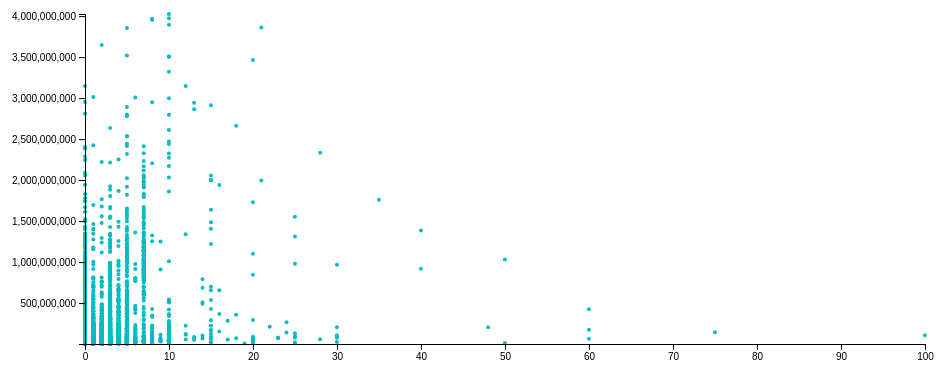
D3 v4 page, settled after 360 driven frames (6 s of simulated time); the page loaded 1 data file(s).


// set the dimensions and margins of the graph
var margin = {top: 40, right: 40, bottom: 30, left: 80},
    width = 960 - margin.left - margin.right,
    height = 400 - margin.top - margin.bottom;

// // parse the date / time
// var parseTime = d3.timeParse("%d-%b-%y");

// set the ranges
//var x = d3.scaleTime().range([0, width]);
var x = d3.scaleLinear().range([0, width])

var y = d3.scaleLinear().range([height, 0]);

// define the line
// var valueline = d3.line()
//     .x(function(d) { return x(d.date); })
//     .y(function(d) { return y(d.close); });

// append the svg obgect to the body of the page
// appends a 'group' element to 'svg'
// moves the 'group' element to the top left margin
var svg = d3.select("body").append("svg")
    .attr("width", width + margin.left + margin.right)
    .attr("height", height + margin.top + margin.bottom)
  .append("g")
    .attr("transform",
          "translate(" + margin.left + "," + margin.top + ")");

// Get the data
var lastx="price";
var lasty="size_bytes";
function change(i){
  //console.log(i);
  var e = document.getElementById("dropSelect");
  var e2 = document.getElementById("dropSelect2");
  var t1 = e.options[e.selectedIndex].text;
  var t2 = e2.options[e2.selectedIndex].text;
  if(t1 == t2){
    //console.log("eq");
    window.alert("Fail: Two attributes are the same");
  }
  else{
    // console.log(i);
    // console.log("t1 "+t1);
    // console.log("t2 "+t2);
    d3.selectAll("svg").remove();
    var margin = {top: 40, right: 20, bottom: 30, left: 80},
        width = 960 - margin.left - margin.right,
        height = 400 - margin.top - margin.bottom;

    var x = d3.scaleLinear().range([0, width])

    var y = d3.scaleLinear().range([height, 0]);
    var svg = d3.select("body").append("svg")
        .attr("width", width + margin.left + margin.right)
        .attr("height", height + margin.top + margin.bottom)
      .append("g")
        .attr("transform",
              "translate(" + margin.left + "," + margin.top + ")");

    d3.csv("master4.csv", function(error, data) {
        if (error) throw error;
        //if(i==1){//xaxis
          if(t1 == "price"){
            x.domain([0,300]);
            //x.domain([d3.min(data, function(d) { return d.price; })-1, d3.max(data, function(d) { return d.price; })]);
          }
          else if(t1 == "user_rating"){
            x.domain([0.0,5.0]);
            //x.domain([d3.min(data, function(d) { return d.user_rating; })-1, d3.max(data, function(d) { return d.user_rating; })]);
          }
          else if(t1 == "user_rating_ver"){
            x.domain([0.0,5.0]);
            //x.domain([d3.min(data, function(d) { return d.user_rating_ver; })-1, d3.max(data, function(d) { return d.user_rating_ver; })]);
          }
          else if(t1 == "size_bytes"){
            x.domain([589824,4025969664]);
            //x.domain([d3.min(data, function(d) { return d.size_bytes; })-1, d3.max(data, function(d) { return d.size_bytes; })]);
          }
          else if(t1 == "rating_count_tot"){
            x.domain([0,3000000]);
            //x.domain([d3.min(data, function(d) { return d.rating_count_tot; })-1, d3.max(data, function(d) { return d.rating_count_tot; })]);
          }
          else if(t1 == "rating_count_ver"){
            x.domain([0,180000]);
            //x.domain([d3.min(data, function(d) { return d.rating_count_ver; })-1, d3.max(data, function(d) { return d.rating_count_ver; })]);
          }
          else if(t1 == "ver"){
            x.domain([0.0,4.0]);
            //x.domain([d3.min(data, function(d) { return d.ver; })-1, d3.max(data, function(d) { return d.ver; })]);
          }
          else if(t1 == "cont_rating"){
            x.domain([8,12]);
            //x.domain([d3.min(data, function(d) { return d.cont_rating; })-1, d3.max(data, function(d) { return d.cont_rating; })]);
          }
          else if(t1 == "prime_genre"){
            x.domain([0,12]);
            //x.domain([d3.min(data, function(d) { return d.prime_genre; })-1, d3.max(data, function(d) { return d.prime_genre; })]);
          }
          else if(t1 == "sup_devices"){
            x.domain([8,48]);
            //x.domain([d3.min(data, function(d) { return d.sup_devices; })-1, d3.max(data, function(d) { return d.sup_devices; })]);
          }
          else if(t1 == "lang"){
            //x.domain(data.map(function(d) { return d.lang; }));
            x.domain([0,40]);
            //x.domain([d3.min(data, function(d) { return d.lang; })-1, d3.max(data, function(d) { return d.lang; })]);
          }
          else if(t1 == "vpp_lic"){
            x.domain([0,1]);

          }
          else if(t1 == "ipadSc_urls"){
            x.domain([0,5]);

          }
        //}

        // Scale the range of the data
        //x.domain([d3.min(data, function(d) { return d.year; })-1, d3.max(data, function(d) { return d.year; })]);
        //x.domain(d3.extent(data, function(d) { return d.year; }));
        //y.domain([0, d3.max(data, function(d) { return d.suicides; })]);
        //else if(i==2){//xaxis
          console.log("aaaaa");
          if(t2 == "price"){
            y.domain([0,100]);
            //x.domain([d3.min(data, function(d) { return d.price; })-1, d3.max(data, function(d) { return d.price; })]);
          }
          else if(t2 == "user_rating"){
            y.domain([0.0,5.0]);
            //x.domain([d3.min(data, function(d) { return d.user_rating; })-1, d3.max(data, function(d) { return d.user_rating; })]);
          }
          else if(t2 == "user_rating_ver"){
            y.domain([0.0,5.0]);
            //x.domain([d3.min(data, function(d) { return d.user_rating_ver; })-1, d3.max(data, function(d) { return d.user_rating_ver; })]);
          }
          else if(t2 == "size_bytes"){
            y.domain([589824,4025969664]);
            //x.domain([d3.min(data, function(d) { return d.size_bytes; })-1, d3.max(data, function(d) { return d.size_bytes; })]);
          }
          else if(t2 == "rating_count_tot"){
            y.domain([0,3000000]);
            //x.domain([d3.min(data, function(d) { return d.rating_count_tot; })-1, d3.max(data, function(d) { return d.rating_count_tot; })]);
          }
          else if(t2 == "rating_count_ver"){
            y.domain([0,180000]);
            //x.domain([d3.min(data, function(d) { return d.rating_count_ver; })-1, d3.max(data, function(d) { return d.rating_count_ver; })]);
          }
          else if(t2 == "ver"){
            y.domain([0.0,4.0]);
            //x.domain([d3.min(data, function(d) { return d.ver; })-1, d3.max(data, function(d) { return d.ver; })]);
          }
          else if(t2 == "cont_rating"){
            y.domain([8,12]);
            //x.domain([d3.min(data, function(d) { return d.cont_rating; })-1, d3.max(data, function(d) { return d.cont_rating; })]);
          }
          else if(t2 == "prime_genre"){
            y.domain([0,12]);
            //x.domain([d3.min(data, function(d) { return d.prime_genre; })-1, d3.max(data, function(d) { return d.prime_genre; })]);
          }
          else if(t2 == "sup_devices"){
            y.domain([8,48]);
            //x.domain([d3.min(data, function(d) { return d.sup_devices; })-1, d3.max(data, function(d) { return d.sup_devices; })]);
          }
          else if(t2 == "lang"){
            //x.domain(data.map(function(d) { return d.lang; }));
            y.domain([0,40]);
            //x.domain([d3.min(data, function(d) { return d.lang; })-1, d3.max(data, function(d) { return d.lang; })]);
          }
          else if(t2 == "vpp_lic"){
            y.domain([0,1]);

          }
          else if(t2 == "ipadSc_urls"){
            y.domain([0,5]);

          }
        //}
        //y.domain([0,14000]);
        // console.log(x);
        // console.log(y);
        // Add the scatterplot
        // console.log(y.domain());
        // console.log(y.domain());
        svg.selectAll("dot")
            .data(data)
          .enter().append("circle")
          .style("fill", "#08bcc2")
            .attr("r", 2)
            .attr("cx", function(d) {

                if(t1 == "price"){
                  return x(d.price);
                }
                else if(t1 == "user_rating"){
                  return x(d.user_rating);
                }
                else if(t1 == "user_rating_ver"){
                  return x(d.user_rating_ver);
                }
                else if(t1 == "size_bytes"){
                  return x(d.size_bytes);
                }
                else if(t1 == "rating_count_tot"){
                  return x(d.rating_count_tot);
                }
                else if(t1 == "rating_count_ver"){
                  return x(d.rating_count_ver);
                }
                else if(t1 == "ver"){
                  return x(d.ver);
                }
                else if(t1 == "cont_rating"){
                  return x(d.cont_rating);
                }
                else if(t1 == "prime_genre"){
                  return x(d.prime_genre);
                }
                else if(t1 == "sup_devices"){
                  return x(d.sup_devices);
                }
                else if(t1 == "lang"){
                  console.log(d.lang);
                  return x(d.lang);
                }
                else if(t1 == "vpp_lic"){
                  return x(d.vpp_lic);
                }
                else if(t1 == "ipadSc_urls"){
                  return x(d.ipadSc_urls);
                }
              })
            .attr("cy", function(d) {

                if(t2 == "price"){
                  return y(d.price);
                }
                else if(t2 == "user_rating"){
                  return y(d.user_rating);
                }
                else if(t2 == "user_rating_ver"){
                  return y(d.user_rating_ver);
                }
                else if(t2 == "size_bytes"){
                  return y(d.size_bytes);
                }
                else if(t2 == "rating_count_tot"){
                  return y(d.rating_count_tot);
                }
                else if(t2 == "rating_count_ver"){
                  return y(d.rating_count_ver);
                }
                else if(t2 == "ver"){
                  return y(d.ver);
                }
                else if(t2 == "cont_rating"){
                  return y(d.cont_rating);
                }
                else if(t2 == "prime_genre"){
                  return y(d.prime_genre);
                }
                else if(t2 == "sup_devices"){
                  return y(d.sup_devices);
                }
                else if(t2 == "lang"){
                  return y(d.lang);
                }
                else if(t2 == "vpp_lic"){
                  return y(d.vpp_lic);
                }
                else if(t2 == "ipadSc_urls"){
                  return y(d.ipadSc_urls);
                }
              });

        // Add the X Axis
        svg.append("g")
            .attr("class","xaxis")
            .attr("transform", "translate(0," + height + ")")
            .call(d3.axisBottom(x));

        // Add the Y Axis
        svg.append("g")
            .attr("class","yaxis")
            .call(d3.axisLeft(y));

      });
      //bars.exit().remove();
  }

}
d3.csv("master4.csv", function(error, data) {
  if (error) throw error;

  // Scale the range of the data
  x.domain([0,100]);
  //x.domain(d3.extent(data, function(d) { return d.price; }));
  //x.domain([0, d3.max(data, function(d) { return d.price; })]);
  y.domain([589824,4025969664]);

  //y.domain([d3.min(data, function(d) { return d.size_bytes; })-1, d3.max(data, function(d) { return d.size_bytes; })]);

  // Add the scatterplot
  svg.selectAll("dot")
      .data(data)
    .enter().append("circle")
      .style("fill", "#08bcc2")
      .attr("r", 2)
      .attr("cx", function(d) { return x(d.price); })
      .attr("cy", function(d) { return y(d.size_bytes); });

  // Add the X Axis
  svg.append("g")
      .attr("class","xaxis")
      .attr("transform", "translate(0," + height + ")")
      .call(d3.axisBottom(x));

  // Add the Y Axis
  svg.append("g")
      .attr("class","yaxis")
      .call(d3.axisLeft(y));
//document.getElementById(dropSelect)
    // d3.select('.dropSelect')
    // .on('change', function() {
    //   console.log(eval(d3.select(this).property('value')));
    //   //var newData = eval(d3.select(this).property('value'));
    //   //updateLegend(newData);
    // });
    // d3.select('.dropSelect2')
    // .on('change', function() {
    //   console.log(eval(d3.select(this).property('value')));
    //   //var newData = eval(d3.select(this).property('value'));
    //   //updateLegend(newData);
    // });
});



### data: master4.csv
, id, track_name, size_bytes, currency, price, rating_count_tot, rating_count_ver, user_rating, user_rating_ver, ver, cont_rating, prime_genre, sup_devices, ipadSc_urls, lang, vpp_lic
1, 281656475, PAC-MAN Premium, 100788224, USD, 3.99, 21292, 26, 4, 4.5, 6.3, 4, 0, 38, 5, 10, 1
2, 281796108, Evernote - stay organized, 158578688, USD, 0, 161065, 26, 4, 3.5, 8.2, 4, 1, 37, 5, 23, 1
3, 281940292, WeatherBug - Local Weather, Radar, Maps,…, 100524032, USD, 0, 188583, 2822, 3.5, 4.5, 5.0, 4, 2, 37, 5, 3, 1
4, 282614216, eBay: Best App to Buy, Sell, Save! Onlin…, 128512000, USD, 0, 262241, 649, 4, 4.5, 5.10, 12, 3, 37, 5, 9, 1
5, 282935706, Bible, 92774400, USD, 0, 985920, 5320, 4.5, 5, 7.5, 4, 4, 37, 5, 45, 1
6, 283619399, Shanghai Mahjong, 10485713, USD, 0.99, 8253, 5516, 4, 4, 1.8, 4, 0, 47, 5, 1, 1
7, 283646709, PayPal - Send and request money safely, 227795968, USD, 0, 119487, 879, 4, 4.5, 6.12, 4, 5, 37, 0, 19, 1
8, 284035177, Pandora - Music & Radio, 130242560, USD, 0, 1126879, 3594, 4, 4.5, 8.4, 12, 6, 37, 4, 1, 1
9, 284666222, PCalc - The Best Calculator, 49250304, USD, 9.99, 1117, 4, 4.5, 5, 3.6, 4, 7, 37, 5, 1, 1
10, 284736660, Ms. PAC-MAN, 70023168, USD, 3.99, 7885, 40, 4, 4, 4.0, 4, 0, 38, 0, 10, 1
11, 284791396, Solitaire by MobilityWare, 49618944, USD, 4.99, 76720, 4017, 4.5, 4.5, 4.10, 4, 0, 38, 4, 11, 1
12, 284815117, SCRABBLE Premium, 227547136, USD, 7.99, 105776, 166, 3.5, 2.5, 5.19, 4, 0, 37, 0, 6, 1
13, 284815942, Google – Search made just for mobile, 179979264, USD, 0, 479440, 203, 3.5, 4, 27.0, 17, 7, 37, 4, 33, 1
14, 284847138, Bank of America - Mobile Banking, 160925696, USD, 0, 119773, 2336, 3.5, 4.5, 7.3, 4, 5, 37, 0, 2, 1
15, 284862767, FreeCell, 55153664, USD, 4.99, 6340, 668, 4.5, 4.5, 4.0, 4, 0, 38, 5, 2, 1
16, 284876795, TripAdvisor Hotels Flights Restaurants, 207907840, USD, 0, 56194, 87, 4, 3.5, 21.1, 4, 8, 37, 1, 26, 1
17, 284882215, Facebook, 389879808, USD, 0, 2974676, 212, 3.5, 3.5, 95.0, 4, 9, 37, 1, 29, 1
18, 284910350, Yelp - Nearby Restaurants, Shopping & Se…, 167407616, USD, 0, 223885, 3726, 4, 4.5, 11.15, 12, 8, 37, 5, 18, 1
20, 284993459, Shazam - Discover music, artists, videos…, 147093504, USD, 0, 402925, 136, 4, 4.5, 11.0, 12, 6, 37, 3, 16, 1
21, 285005463, Crash Bandicoot Nitro Kart 3D, 10735026, USD, 2.99, 31456, 4178, 4, 3.5, 1.0, 4, 0, 47, 0, 1, 1
22, 285946052, iQuran, 70707916, USD, 1.99, 2929, 966, 4.5, 4.5, 3.3, 4, 4, 43, 0, 2, 1
23, 285994151, :) Sudoku +, 6169600, USD, 2.99, 11447, 781, 5, 5, 5.2, 4, 0, 40, 5, 1, 1
24, 286058814, Yahoo Sports - Teams, Scores, News & Hig…, 130583552, USD, 0, 137951, 131, 4, 4.5, 6.9, 4, 10, 37, 2, 6, 1
25, 286070473, Mileage Log | Fahrtenbuch, 71203840, USD, 5.99, 8, 0, 4.5, 0, 9.0, 4, 11, 37, 5, 3, 1
27, 286799607, Cleartune - Chromatic Tuner, 11423008, USD, 3.99, 3241, 297, 4, 4, 2.1, 4, 6, 43, 2, 10, 1
28, 286906691, Lifesum – Inspiring healthy lifestyle ap…, 188017664, USD, 0, 5795, 12, 3.5, 4, 8.4, 4, 12, 37, 5, 11, 1
29, 286911400, Hangman., 4765696, USD, 0, 42316, 248, 3, 3.5, 2.0, 9, 0, 38, 0, 1, 1
31, 288113403, iTranslate - Language Translator & Dicti…, 287933440, USD, 0, 123215, 25, 3.5, 5, 10.5, 4, 1, 37, 5, 23, 1
32, 288120394, TouchOSC, 4263936, USD, 4.99, 782, 7, 4, 3.5, 1.9, 4, 6, 43, 1, 1, 1
33, 288419283, RadarScope, 172772352, USD, 9.99, 3449, 23, 4, 4.5, 3.4, 4, 2, 37, 5, 1, 1
34, 288429040, LinkedIn, 273844224, USD, 0, 71856, 62, 3.5, 4.5, 9.1, 4, 9, 37, 2, 23, 1
35, 289084315, Period Tracker Deluxe, 40216576, USD, 1.99, 13350, 489, 4.5, 5, 9.6, 12, 12, 38, 0, 15, 1
36, 289446241, Election 2016 Map, 2386944, USD, 0.99, 137, 0, 3, 0, 5.0, 4, 13, 37, 1, 1, 1
37, 289523017, Blackjack by MobilityWare, 105431040, USD, 0, 180087, 1101, 3.5, 4.5, 5.5, 12, 0, 37, 5, 5, 1
39, 289894882, White Noise, 44129280, USD, 0.99, 33426, 299, 4, 5, 7.2, 4, 12, 37, 5, 3, 1
40, 290638154, iHeartRadio – Free Music & Radio Station…, 116443136, USD, 0, 293228, 110, 4, 3, 8.0, 12, 6, 37, 5, 2, 1
41, 290807369, Line Rider iRide™, 1646592, USD, 1.99, 21609, 69, 3.5, 2.5, 2.4, 9, 13, 40, 0, 1, 1
42, 290986013, Deliveries: a package tracker, 30016512, USD, 4.99, 4684, 10, 4, 4, 8.0, 4, 7, 37, 4, 9, 1
43, 291430598, Hurricane Pro, 29518848, USD, 2.99, 2104, 0, 4.5, 0, 5.2, 17, 2, 37, 0, 1, 1
47, 292421271, Fieldrunners, 66872320, USD, 2.99, 41633, 6, 4, 3, 1.7, 9, 0, 37, 0, 1, 1
48, 292628469, Juxtaposer, 45229056, USD, 2.99, 3610, 7, 4.5, 5, 3.8, 4, 14, 37, 5, 1, 1
49, 292738169, Deezer - Listen to your Favorite Music &…, 127470592, USD, 0, 4677, 12, 3, 4, 6.19, 12, 6, 37, 5, 21, 1
50, 293118835, iStellar, 44241920, USD, 3.99, 30, 0, 3.5, 0, 2.9, 4, 15, 37, 0, 2, 0
51, 293523031, Sonos Controller, 107983872, USD, 0, 48905, 2691, 4.5, 4.5, 7.2, 4, 6, 37, 4, 12, 1
52, 293573778, Avertinoo, 8044544, USD, 4.99, 32, 0, 3, 0, 3.9, 4, 15, 38, 5, 7, 1
53, 293622097, Google Earth, 37214208, USD, 0, 446185, 1359, 3.5, 3.5, 7.1, 4, 8, 43, 5, 30, 1
54, 293760823, iFart - The Original Fart Sounds App, 60320768, USD, 1.99, 21825, 10, 3, 4, 4.0, 9, 13, 37, 5, 1, 1
55, 293778748, PAC-MAN, 100849664, USD, 0, 508808, 99, 3, 4.5, 6.3, 4, 0, 38, 5, 10, 1
57, 294056623, FOX Sports Mobile, 72748032, USD, 0, 57500, 103, 3, 4, 3.5, 4, 10, 37, 0, 1, 0
58, 294536447, First Words Animals, 32164864, USD, 1.99, 2576, 4, 4, 5, 7.0, 4, 0, 38, 5, 1, 1
59, 294631159, WeatherPro, 69079040, USD, 1.99, 1572, 34, 4, 4.5, 4.8, 4, 2, 37, 0, 13, 1
60, 294934058, HotSchedules, 82037760, USD, 2.99, 3292, 2, 3, 5, 4.56, 4, 11, 37, 2, 2, 1
61, 295430577, Star Walk - Find Stars And Planets in Sk…, 150195200, USD, 4.99, 8932, 55, 4.5, 5, 7.2, 4, 16, 37, 0, 12, 1
62, 295646461, The Weather Channel: Forecast, Radar & A…, 199734272, USD, 0, 495626, 5893, 3.5, 4.5, 8.11, 4, 2, 37, 0, 33, 1
63, 295759189, Big Day - Event Countdown, 13156352, USD, 0.99, 812, 14, 3, 4, 8.2, 4, 17, 38, 0, 7, 1
64, 295775656, 12 Steps AA Companion - Alcoholics Anony…, 30367744, USD, 2.99, 1583, 2, 3.5, 4.5, 2.5, 12, 17, 37, 5, 1, 1
65, 296581815, OpenTable - Restaurant Reservations, 93420544, USD, 0, 113936, 150, 4.5, 5, 10.18, 4, 18, 37, 1, 6, 1
… [head cut at 6 KiB]